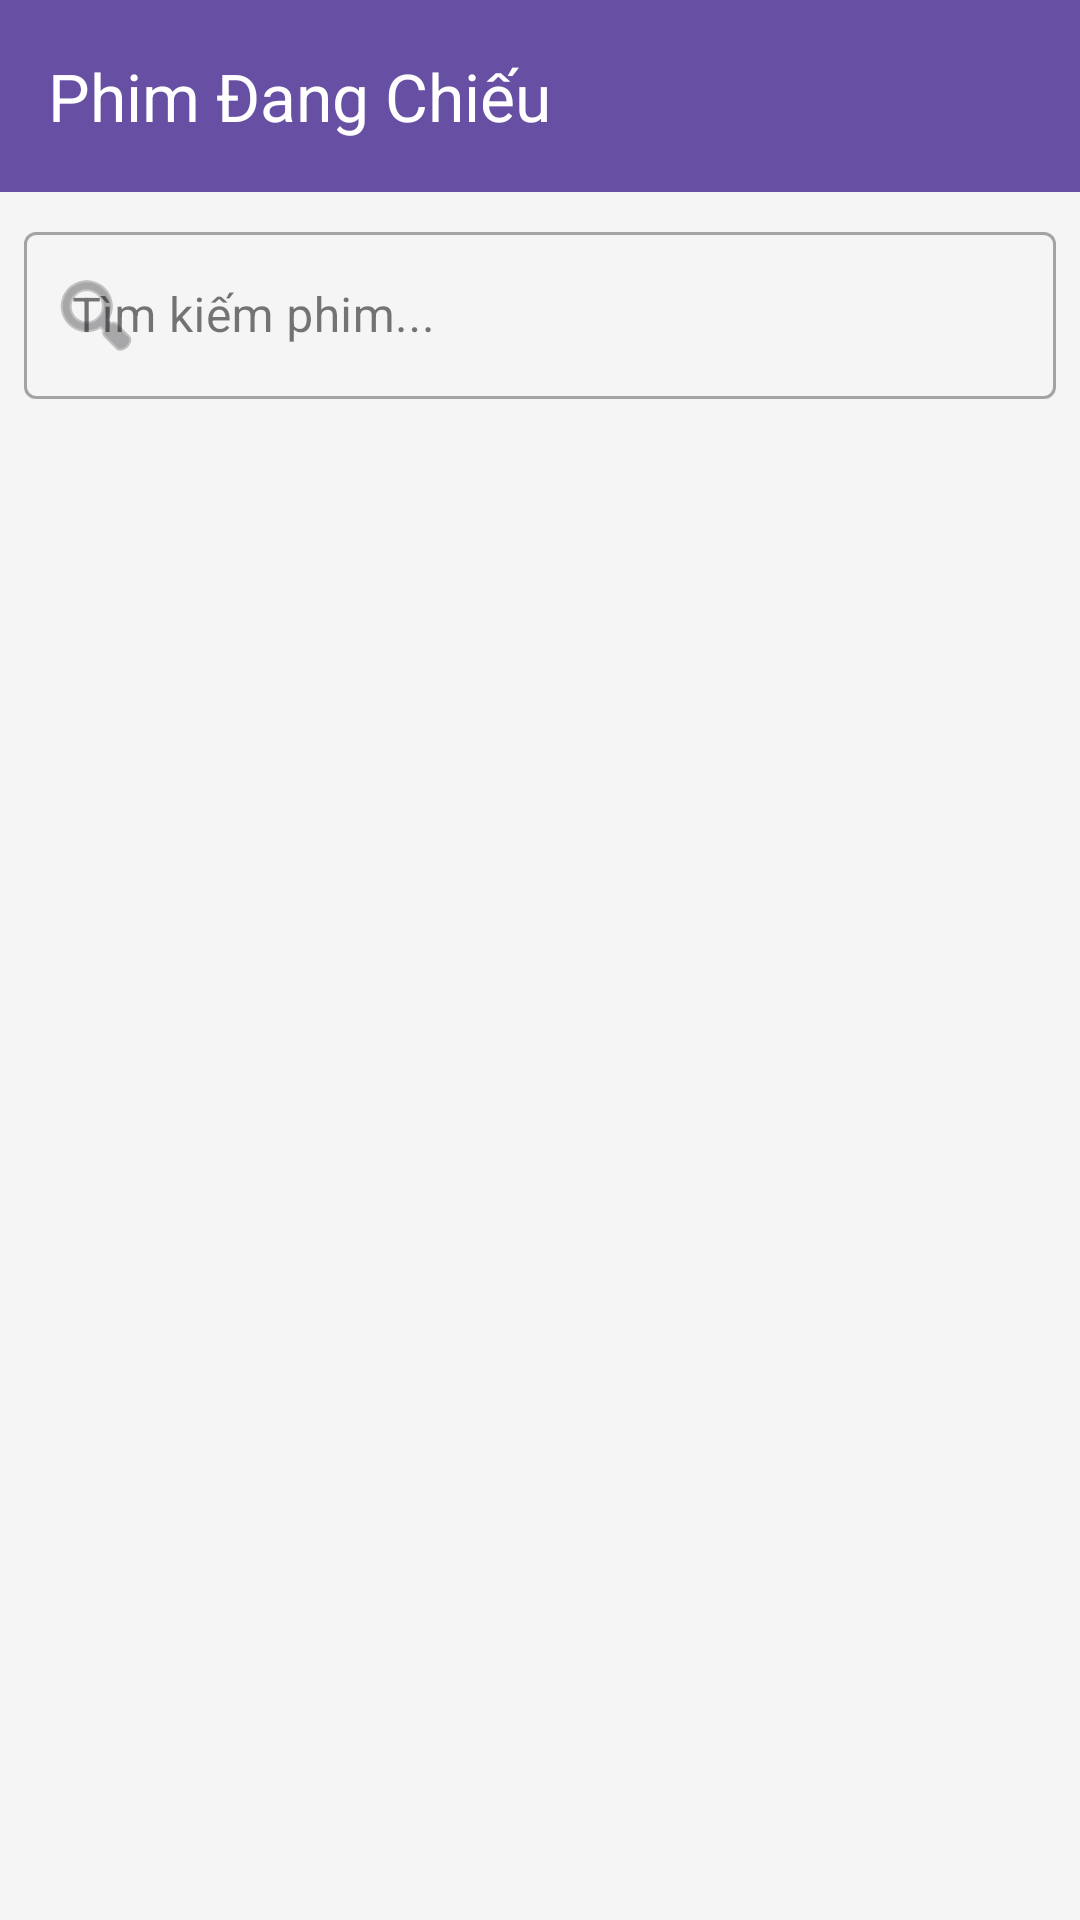

Write the Android layout XML for this screen, with the resource values it uses.
<!-- AndroidManifest.xml: application theme Theme.Mobile_2703 -->
<!-- res/layout/activity_movie_list.xml -->
<?xml version="1.0" encoding="utf-8"?>
<androidx.coordinatorlayout.widget.CoordinatorLayout
    xmlns:android="http://schemas.android.com/apk/res/android"
    xmlns:app="http://schemas.android.com/apk/res-auto"
    android:layout_width="match_parent"
    android:layout_height="match_parent"
    android:background="#F5F5F5">

    <com.google.android.material.appbar.AppBarLayout
        android:layout_width="match_parent"
        android:layout_height="wrap_content"
        android:theme="@style/ThemeOverlay.AppCompat.Dark.ActionBar">

        <androidx.appcompat.widget.Toolbar
            android:id="@+id/toolbar"
            android:layout_width="match_parent"
            android:layout_height="?attr/actionBarSize"
            android:background="?attr/colorPrimary"
            app:title="Phim Đang Chiếu"
            app:titleTextColor="@android:color/white" />

    </com.google.android.material.appbar.AppBarLayout>

    <LinearLayout
        android:layout_width="match_parent"
        android:layout_height="match_parent"
        android:orientation="vertical"
        app:layout_behavior="@string/appbar_scrolling_view_behavior">

        
        <com.google.android.material.textfield.TextInputLayout
            android:layout_width="match_parent"
            android:layout_height="wrap_content"
            android:layout_margin="8dp"
            style="@style/Widget.MaterialComponents.TextInputLayout.OutlinedBox"
            app:startIconDrawable="@android:drawable/ic_menu_search">

            <com.google.android.material.textfield.TextInputEditText
                android:id="@+id/etSearch"
                android:layout_width="match_parent"
                android:layout_height="wrap_content"
                android:hint="Tìm kiếm phim..."
                android:inputType="text"
                android:imeOptions="actionSearch"
                android:maxLines="1" />

        </com.google.android.material.textfield.TextInputLayout>

        
        <androidx.recyclerview.widget.RecyclerView
            android:id="@+id/rvMovies"
            android:layout_width="match_parent"
            android:layout_height="0dp"
            android:layout_weight="1"
            android:paddingHorizontal="4dp"
            android:paddingBottom="8dp"
            android:clipToPadding="false" />

    </LinearLayout>

</androidx.coordinatorlayout.widget.CoordinatorLayout>
<!-- resources referenced by this layout -->
<resources>
  <style name="Theme.Mobile_2703" parent="Base.Theme.Mobile_2703" />
  <style name="Base.Theme.Mobile_2703" parent="Theme.Material3.DayNight.NoActionBar">
          
          
      </style>
</resources>
